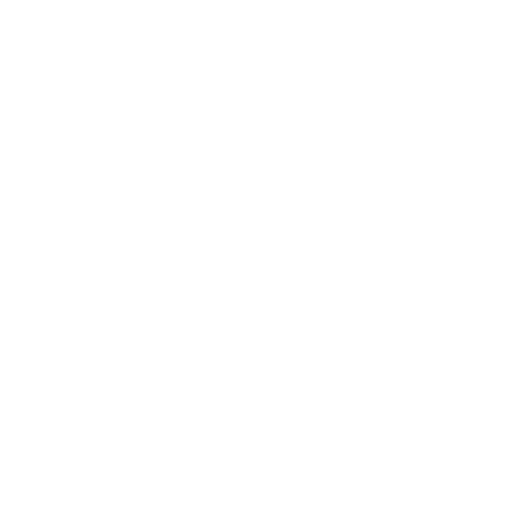
t = 0.00 s
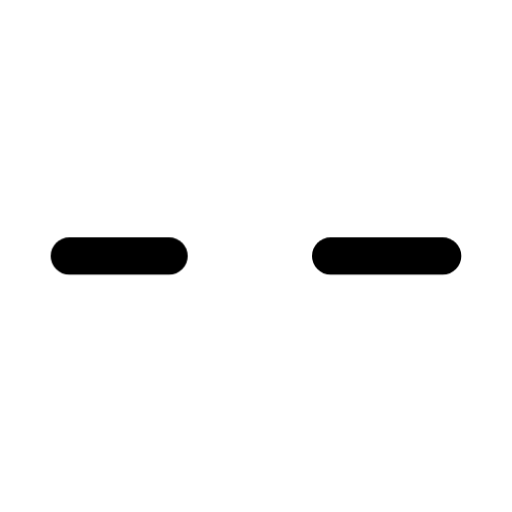
t = 0.47 s
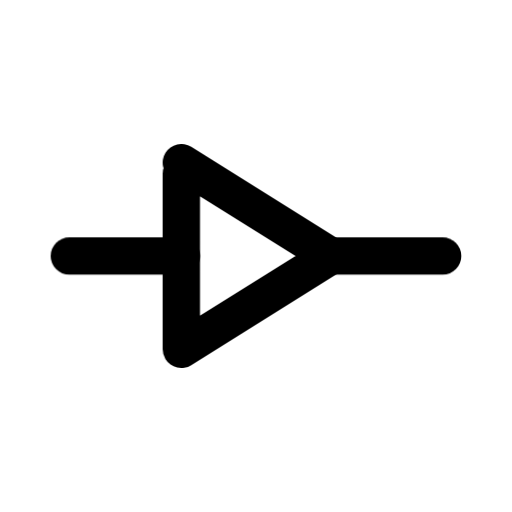
t = 0.86 s
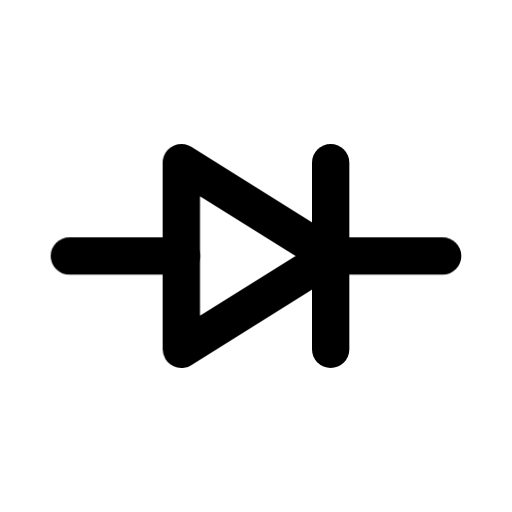
t = 1.25 s
t = 1.79 s: frame unchanged from t = 1.25 s, image omitted
t = 2.33 s: frame unchanged from t = 1.25 s, image omitted

The animated SVG that drew these frames (rendered in a browser with its animation timeline set to each time). Animation: 4 CSS @keyframes rules; one cycle of 2.65 s, repeats indefinitely.

<svg xmlns="http://www.w3.org/2000/svg" width="24" height="24" fill="none" stroke="currentColor" stroke-linecap="round" stroke-linejoin="round" stroke-width="2" viewBox="0 0 24 24">
    <!-- Generated by scripts/icon-expansion/generate.mjs -->
    <!-- Adapted from Tabler Icons 3.34.1.
MIT License

Copyright (c) 2020-2024 Paweł Kuna

Permission is hereby granted, free of charge, to any person obtaining a copy
of this software and associated documentation files (the "Software"), to deal
in the Software without restriction, including without limitation the rights
to use, copy, modify, merge, publish, distribute, sublicense, and/or sell
copies of the Software, and to permit persons to whom the Software is
furnished to do so, subject to the following conditions:

The above copyright notice and this permission notice shall be included in all
copies or substantial portions of the Software.

THE SOFTWARE IS PROVIDED "AS IS", WITHOUT WARRANTY OF ANY KIND, EXPRESS OR
IMPLIED, INCLUDING BUT NOT LIMITED TO THE WARRANTIES OF MERCHANTABILITY,
FITNESS FOR A PARTICULAR PURPOSE AND NONINFRINGEMENT. IN NO EVENT SHALL THE
AUTHORS OR COPYRIGHT HOLDERS BE LIABLE FOR ANY CLAIM, DAMAGES OR OTHER
LIABILITY, WHETHER IN AN ACTION OF CONTRACT, TORT OR OTHERWISE, ARISING FROM,
OUT OF OR IN CONNECTION WITH THE SOFTWARE OR THE USE OR OTHER DEALINGS IN THE
SOFTWARE. -->
    <!-- Motion: trace each stroke from its own origin, accumulate the drawing, then hold before restarting. -->
    <style>
        @media (prefers-reduced-motion: no-preference) {
            @keyframes ira-stroke-circuit-diode-0 { 0% { stroke-dashoffset: 1; opacity: 0; } 0.4% { opacity: 1; } 11.75%, 88% { stroke-dashoffset: 0; opacity: 1; } 100% { stroke-dashoffset: 0; opacity: 0; } }
            [data-ira-stroke-reveal="circuit-diode"] [data-ira-line="0"] { stroke-dasharray: 1 1; animation: ira-stroke-circuit-diode-0 2.65s cubic-bezier(.25,.65,.35,1) infinite; }
            @keyframes ira-stroke-circuit-diode-1 { 0%, 11.75% { stroke-dashoffset: 1; opacity: 0; } 12.15% { opacity: 1; } 23.5%, 88% { stroke-dashoffset: 0; opacity: 1; } 100% { stroke-dashoffset: 0; opacity: 0; } }
            [data-ira-stroke-reveal="circuit-diode"] [data-ira-line="1"] { stroke-dasharray: 1 1; animation: ira-stroke-circuit-diode-1 2.65s cubic-bezier(.25,.65,.35,1) infinite; }
            @keyframes ira-stroke-circuit-diode-2 { 0%, 23.5% { stroke-dashoffset: 1; opacity: 0; } 23.9% { opacity: 1; } 35.25%, 88% { stroke-dashoffset: 0; opacity: 1; } 100% { stroke-dashoffset: 0; opacity: 0; } }
            [data-ira-stroke-reveal="circuit-diode"] [data-ira-line="2"] { stroke-dasharray: 1 1; animation: ira-stroke-circuit-diode-2 2.65s cubic-bezier(.25,.65,.35,1) infinite; }
            @keyframes ira-stroke-circuit-diode-3 { 0%, 35.25% { stroke-dashoffset: 1; opacity: 0; } 35.65% { opacity: 1; } 47%, 88% { stroke-dashoffset: 0; opacity: 1; } 100% { stroke-dashoffset: 0; opacity: 0; } }
            [data-ira-stroke-reveal="circuit-diode"] [data-ira-line="3"] { stroke-dasharray: 1 1; animation: ira-stroke-circuit-diode-3 2.65s cubic-bezier(.25,.65,.35,1) infinite; }
        }
    </style>
    <g data-ira-stroke-reveal="circuit-diode"><g transform="translate(1.5 1.5) scale(.875)"><path data-ira-line="0" pathLength="1" d="M22 12L16 12"/><path data-ira-line="1" pathLength="1" d="M2 12L8 12"/><path data-ira-line="2" pathLength="1" d="M8 7L16 12L8 17z"/></g><g transform="translate(1.5 1.5) scale(.875)"><path data-ira-line="3" pathLength="1" d="M16 7L16 17"/></g></g>
</svg>
